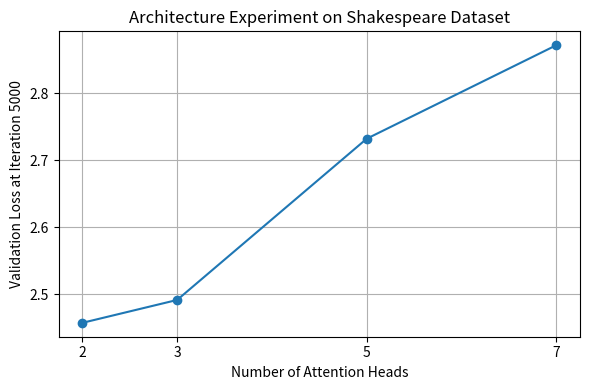

Write Python code to recreate this figure.
from pathlib import Path
import matplotlib.pyplot as plt

# Validation loss at iteration 5000 from the four completed logs
heads = [2, 3, 5, 7]
val_losses = [2.4576, 2.4917, 2.7319, 2.8712]

Path("figures").mkdir(exist_ok=True)

plt.figure(figsize=(6, 4))
plt.plot(heads, val_losses, marker="o")
plt.xlabel("Number of Attention Heads")
plt.ylabel("Validation Loss at Iteration 5000")
plt.title("Architecture Experiment on Shakespeare Dataset")
plt.xticks(heads)
plt.grid(True)
plt.tight_layout()

output_path = "figures/shakespeare_heads_loss.png"
plt.savefig(output_path, dpi=300)
plt.close()

print(f"Saved figure to {output_path}")
